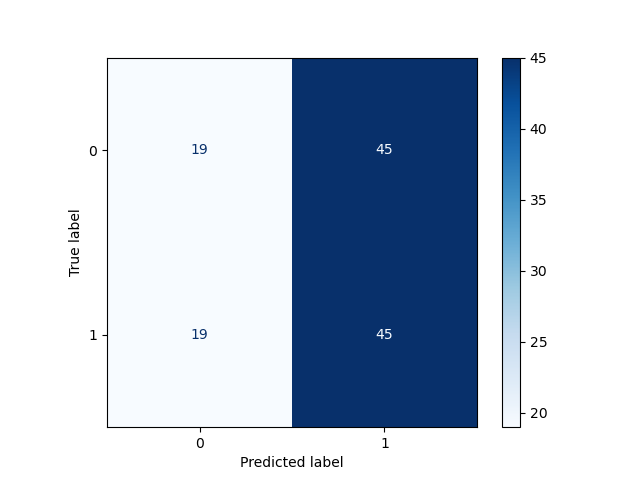

Data behind this chart, as committed beside it:
, Pred 0, Pred 1
True 0, 19, 45
True 1, 19, 45
